The GitHub repository aatif-pathan001/Transfer-Learning-Projects contains a labelled image folder "electrical_equipment" with 6 categories: breaker, closed blade disconnect switch, current transformer, porcelain pin insulator, power transformer, recloser. Examples follow, each with its label.

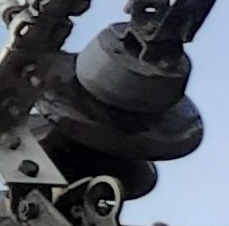
Label: porcelain pin insulator

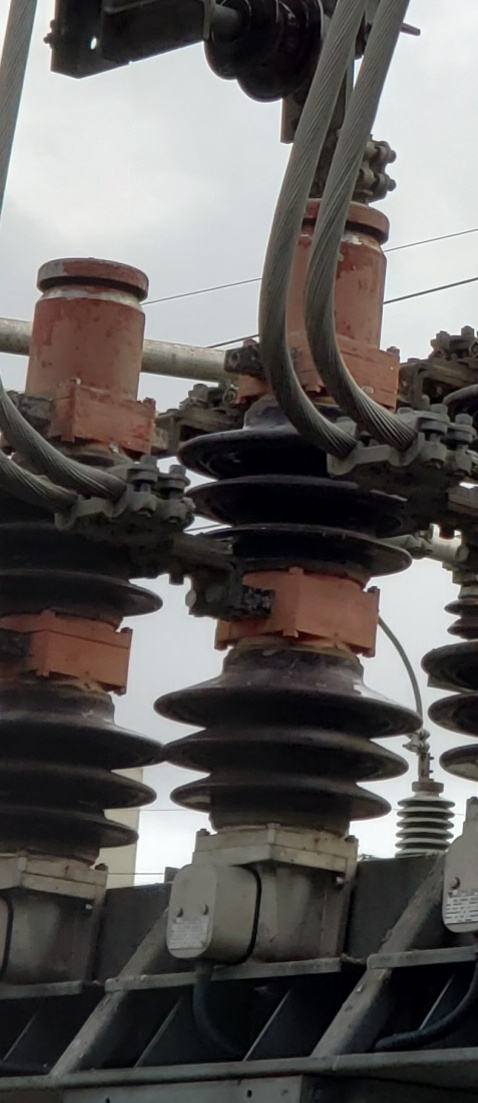
Label: breaker

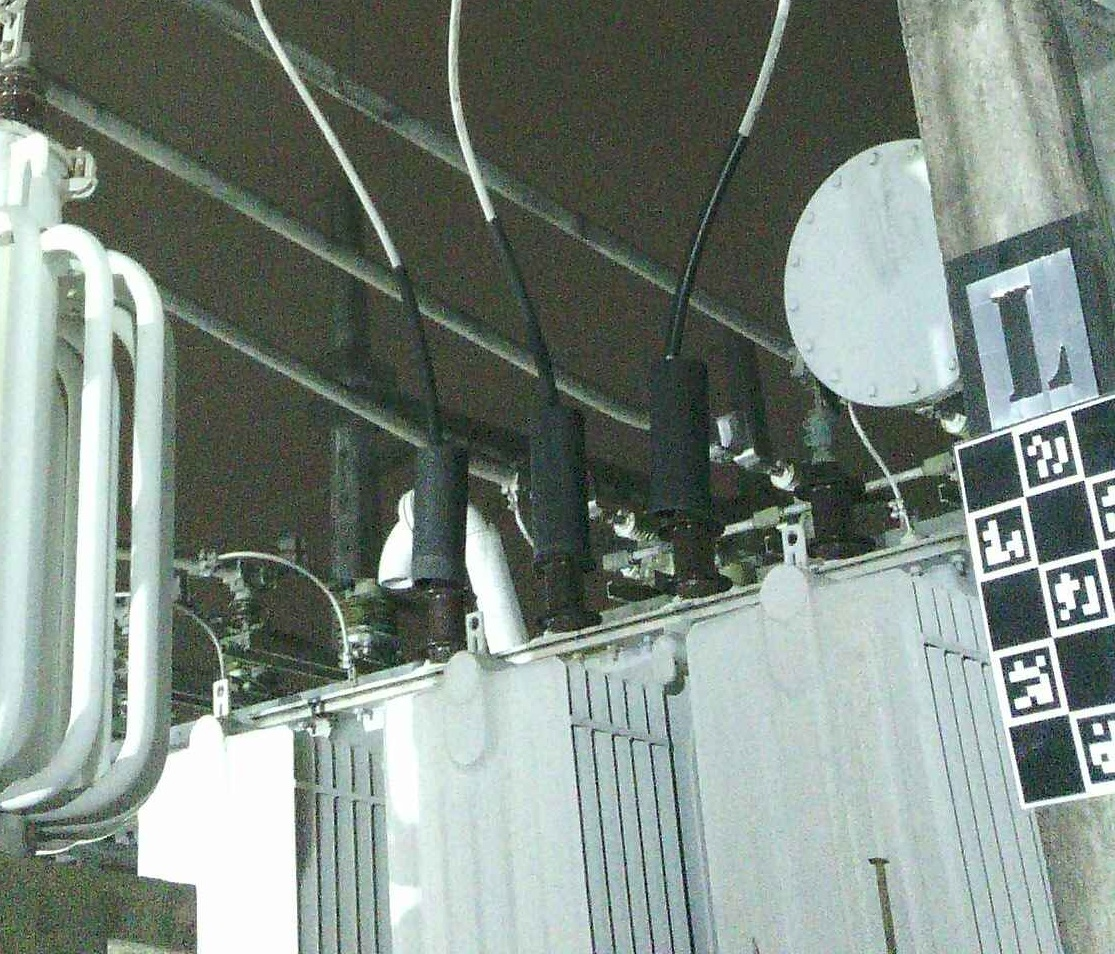
Label: power transformer

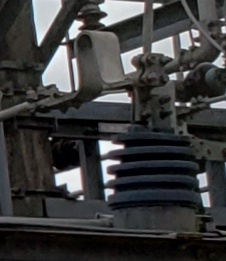
Label: current transformer

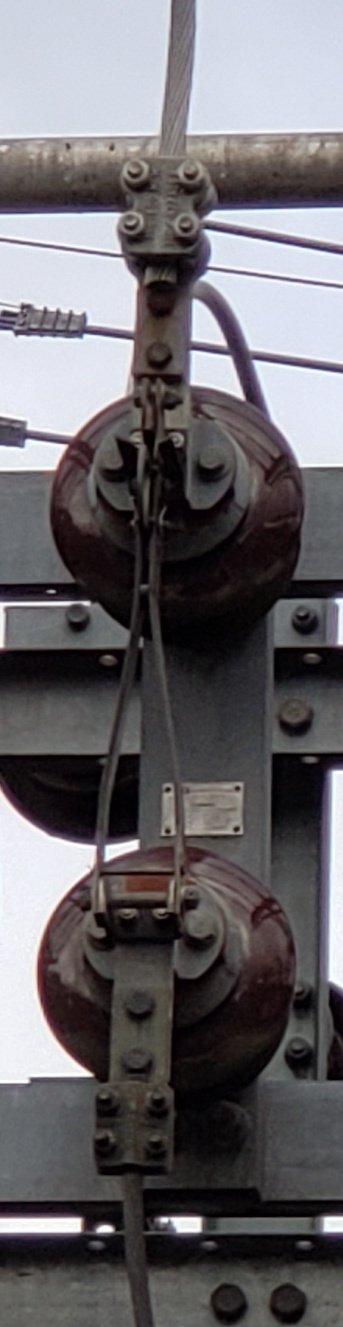
Label: closed blade disconnect switch

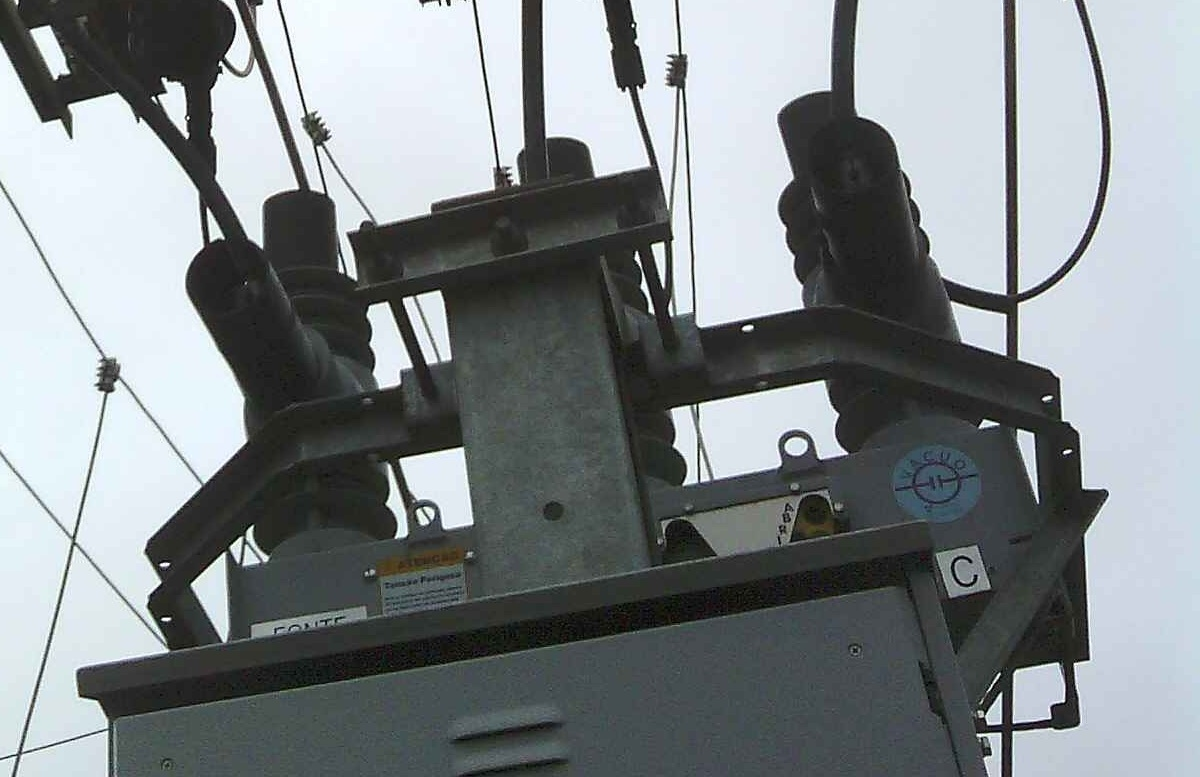
Label: recloser
